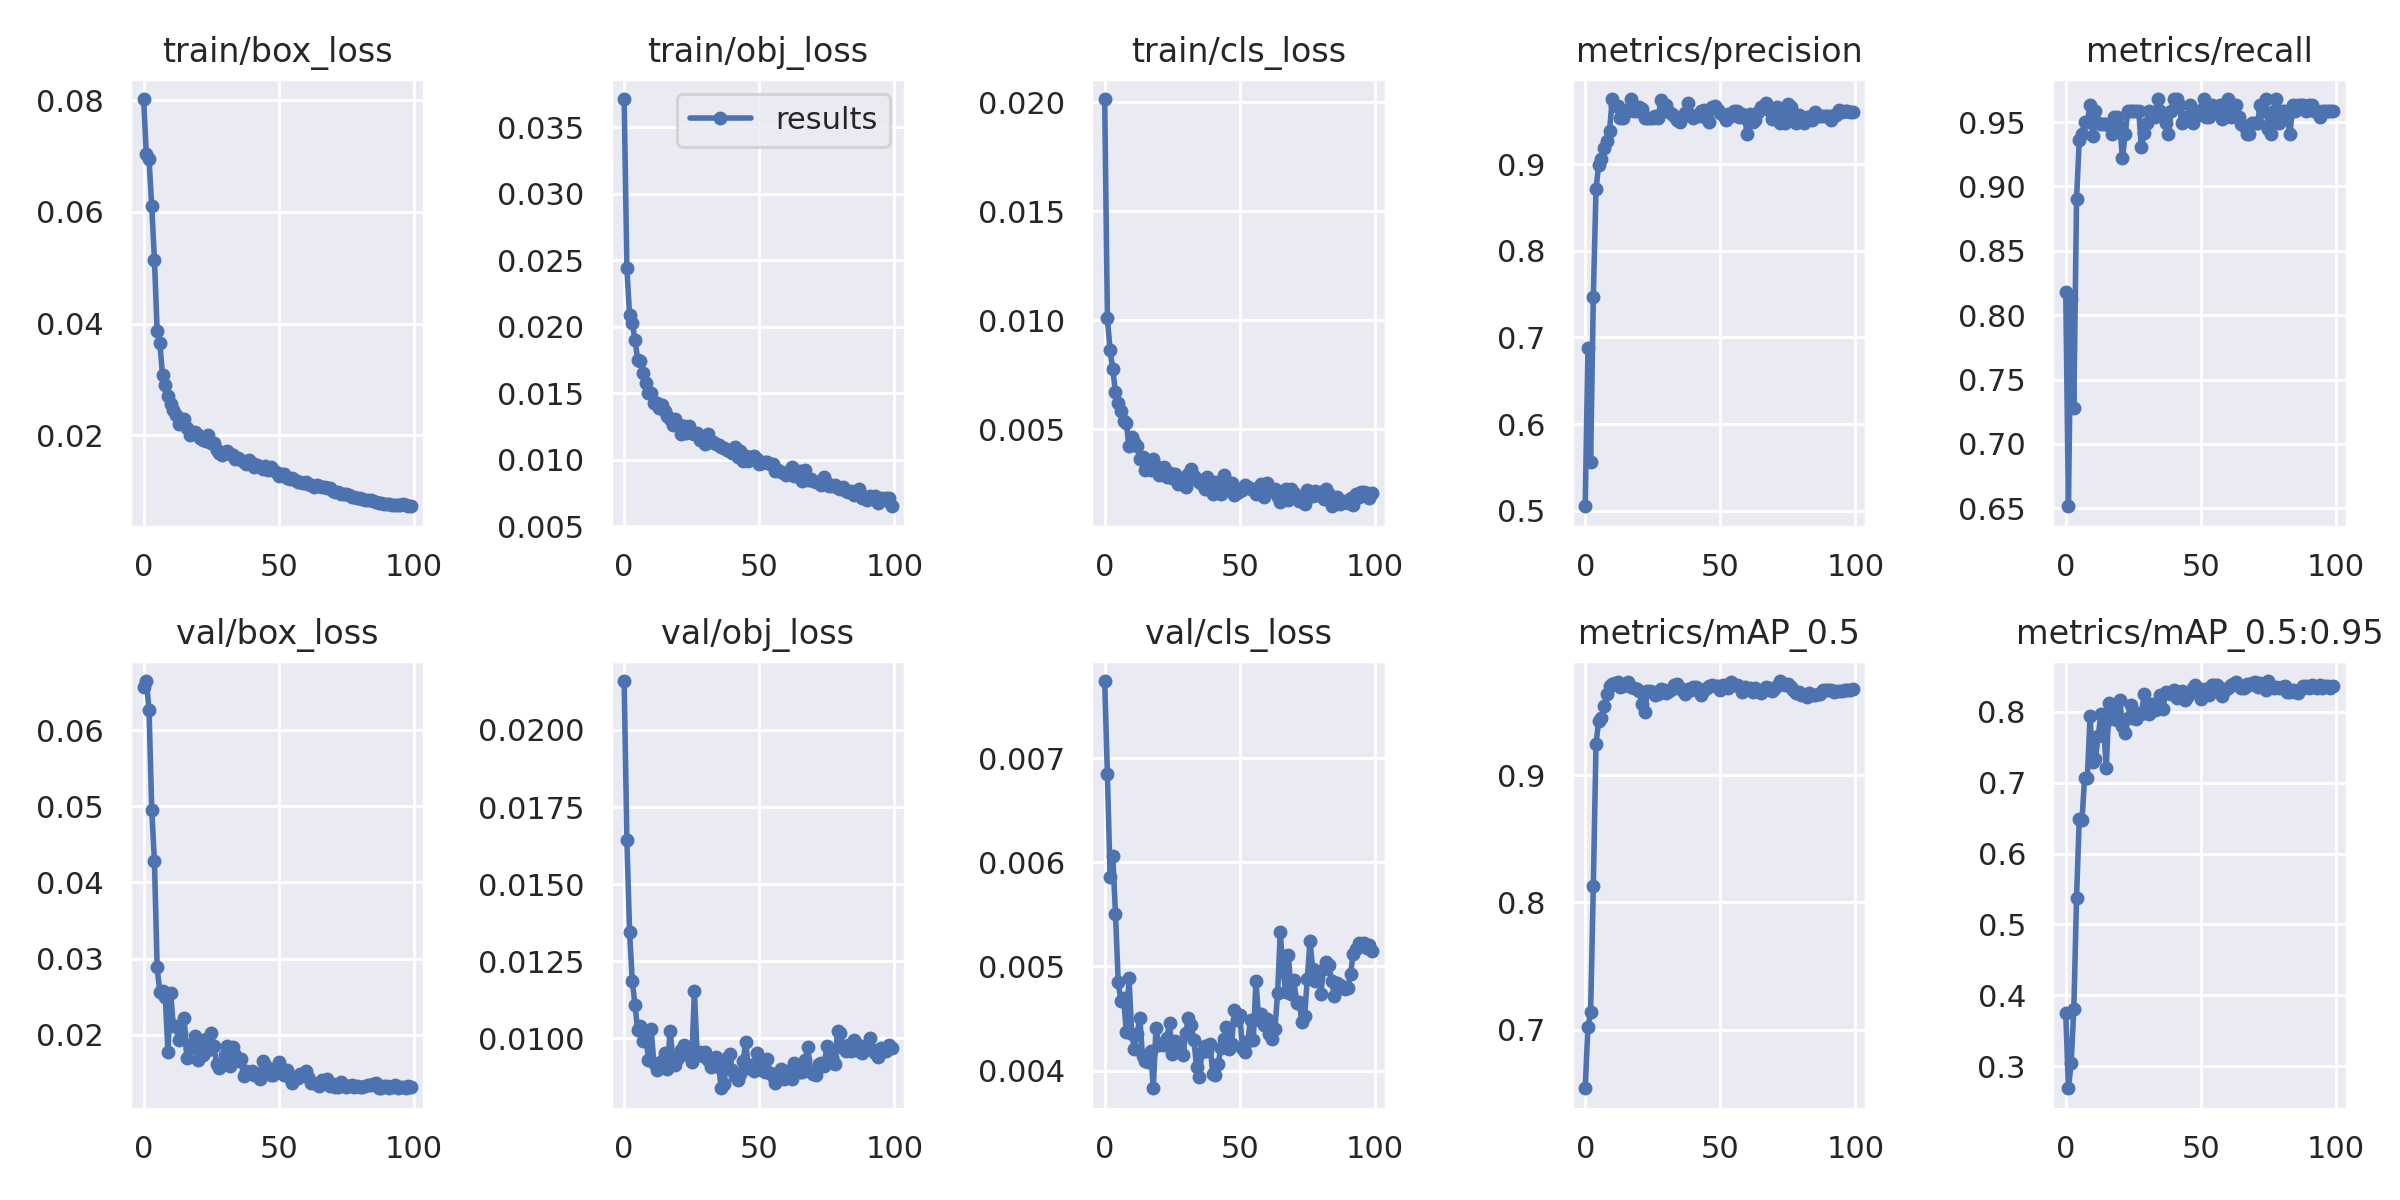

Source data for this figure (header and first rows):
epoch, train/box_loss, train/obj_loss, train/cls_loss, metrics/precision, metrics/recall, metrics/mAP_0.5, metrics/mAP_0.5:0.95, val/box_loss, val/obj_loss, val/cls_loss, x/lr0, x/lr1, x/lr2
0, 0.08018, 0.0371, 0.02015, 0.5051, 0.8178, 0.6539, 0.3747, 0.06563, 0.02158, 0.007741, 0.003292, 0.003292, 0.07037
1, 0.07025, 0.02443, 0.01009, 0.6873, 0.6516, 0.7022, 0.2687, 0.06644, 0.01644, 0.006845, 0.006559, 0.006559, 0.04031
2, 0.06938, 0.02085, 0.008621, 0.5557, 0.8126, 0.7135, 0.3044, 0.06267, 0.01346, 0.005863, 0.009761, 0.009761, 0.01018
3, 0.06102, 0.02028, 0.007748, 0.747, 0.7277, 0.8128, 0.3806, 0.04952, 0.01187, 0.006057, 0.009703, 0.009703, 0.009703
4, 0.05138, 0.01902, 0.006685, 0.8711, 0.8901, 0.9248, 0.5371, 0.04279, 0.01109, 0.005505, 0.009703, 0.009703, 0.009703
5, 0.03869, 0.01751, 0.006195, 0.8997, 0.936, 0.9431, 0.6486, 0.02885, 0.01028, 0.004855, 0.009604, 0.009604, 0.009604
6, 0.03644, 0.01743, 0.005821, 0.9065, 0.9405, 0.945, 0.6471, 0.02557, 0.01041, 0.004669, 0.009505, 0.009505, 0.009505
7, 0.03076, 0.01653, 0.005362, 0.9187, 0.9497, 0.9547, 0.707, 0.02569, 0.009916, 0.004695, 0.009406, 0.009406, 0.009406
8, 0.02902, 0.0158, 0.005284, 0.9269, 0.9497, 0.9638, 0.7072, 0.02502, 0.01007, 0.004371, 0.009307, 0.009307, 0.009307
9, 0.027, 0.01502, 0.004227, 0.9385, 0.9633, 0.9699, 0.7937, 0.01773, 0.009314, 0.004891, 0.009208, 0.009208, 0.009208
10, 0.02563, 0.01503, 0.004654, 0.9752, 0.9388, 0.9716, 0.7289, 0.02547, 0.0103, 0.004355, 0.009109, 0.009109, 0.009109
11, 0.02452, 0.01426, 0.004423, 0.967, 0.9587, 0.9723, 0.7339, 0.02109, 0.009187, 0.004211, 0.00901, 0.00901, 0.00901
12, 0.02361, 0.01425, 0.004244, 0.967, 0.9493, 0.9735, 0.7653, 0.0211, 0.008972, 0.00435, 0.008911, 0.008911, 0.008911
13, 0.02196, 0.0139, 0.003611, 0.9537, 0.9485, 0.9691, 0.7968, 0.01933, 0.009154, 0.004507, 0.008812, 0.008812, 0.008812
14, 0.02295, 0.01415, 0.003709, 0.9539, 0.9484, 0.9706, 0.7808, 0.02024, 0.009281, 0.004136, 0.008713, 0.008713, 0.008713
15, 0.02296, 0.01369, 0.003141, 0.9626, 0.9485, 0.9717, 0.7205, 0.02219, 0.00953, 0.004087, 0.008614, 0.008614, 0.008614
16, 0.02131, 0.01332, 0.003222, 0.9621, 0.9474, 0.9736, 0.8131, 0.0169, 0.009012, 0.004084, 0.008515, 0.008515, 0.008515
17, 0.02003, 0.01308, 0.003122, 0.9755, 0.9409, 0.9691, 0.8057, 0.01827, 0.01025, 0.00419, 0.008416, 0.008416, 0.008416
18, 0.02045, 0.01264, 0.003645, 0.9617, 0.9541, 0.9684, 0.7901, 0.01878, 0.009372, 0.00383, 0.008317, 0.008317, 0.008317
19, 0.02056, 0.01308, 0.003301, 0.9619, 0.9541, 0.9681, 0.7884, 0.01984, 0.00913, 0.004408, 0.008218, 0.008218, 0.008218
20, 0.02008, 0.01268, 0.002871, 0.9666, 0.946, 0.9665, 0.817, 0.01665, 0.00938, 0.004246, 0.008119, 0.008119, 0.008119
21, 0.01959, 0.0119, 0.00323, 0.9636, 0.9222, 0.9563, 0.7795, 0.0188, 0.009615, 0.004259, 0.00802, 0.00802, 0.00802
22, 0.01921, 0.0125, 0.003279, 0.9539, 0.9404, 0.9498, 0.7707, 0.0173, 0.00978, 0.004248, 0.007921, 0.007921, 0.007921
23, 0.01903, 0.01201, 0.002823, 0.9541, 0.9587, 0.966, 0.7917, 0.01946, 0.0095, 0.004314, 0.007822, 0.007822, 0.007822
24, 0.02011, 0.01256, 0.00298, 0.954, 0.9587, 0.9661, 0.8102, 0.01806, 0.009587, 0.004457, 0.007723, 0.007723, 0.007723
25, 0.01855, 0.01199, 0.00276, 0.9537, 0.9587, 0.9658, 0.7907, 0.0202, 0.009221, 0.00416, 0.007624, 0.007624, 0.007624
26, 0.01856, 0.01197, 0.002943, 0.9556, 0.9587, 0.9629, 0.7905, 0.01854, 0.01153, 0.004287, 0.007525, 0.007525, 0.007525
27, 0.01734, 0.01199, 0.002456, 0.9539, 0.9587, 0.9642, 0.7989, 0.01623, 0.009518, 0.004229, 0.007426, 0.007426, 0.007426
28, 0.01688, 0.01151, 0.002524, 0.9747, 0.9304, 0.968, 0.7963, 0.0157, 0.009567, 0.00419, 0.007327, 0.007327, 0.007327
29, 0.01649, 0.01163, 0.002762, 0.9663, 0.9415, 0.9667, 0.8247, 0.01609, 0.009428, 0.004148, 0.007228, 0.007228, 0.007228
30, 0.01706, 0.01121, 0.002363, 0.9691, 0.9495, 0.9648, 0.8109, 0.0174, 0.009556, 0.004356, 0.007129, 0.007129, 0.007129
31, 0.01719, 0.0119, 0.00295, 0.961, 0.9587, 0.966, 0.7976, 0.01856, 0.009291, 0.004503, 0.00703, 0.00703, 0.00703
32, 0.01657, 0.01136, 0.00318, 0.9581, 0.9541, 0.9678, 0.8105, 0.01596, 0.00908, 0.00444, 0.006931, 0.006931, 0.006931
33, 0.01641, 0.01136, 0.00285, 0.9557, 0.9541, 0.9711, 0.8032, 0.01842, 0.009313, 0.004298, 0.006832, 0.006832, 0.006832
34, 0.01582, 0.01121, 0.002718, 0.9518, 0.9679, 0.9714, 0.8045, 0.01737, 0.009399, 0.004038, 0.006733, 0.006733, 0.006733
35, 0.01589, 0.01109, 0.00258, 0.9492, 0.9586, 0.9686, 0.8233, 0.01662, 0.009061, 0.00394, 0.006634, 0.006634, 0.006634
36, 0.01551, 0.01094, 0.002462, 0.9551, 0.9541, 0.9673, 0.8044, 0.0168, 0.008385, 0.004175, 0.006535, 0.006535, 0.006535
37, 0.01525, 0.0109, 0.00226, 0.9594, 0.9495, 0.9639, 0.8285, 0.01464, 0.00853, 0.004233, 0.006436, 0.006436, 0.006436
38, 0.01487, 0.01073, 0.002814, 0.9708, 0.9405, 0.9676, 0.826, 0.01522, 0.009368, 0.004184, 0.006337, 0.006337, 0.006337
39, 0.01556, 0.0107, 0.002466, 0.9567, 0.9587, 0.9668, 0.8259, 0.01502, 0.009503, 0.004251, 0.006238, 0.006238, 0.006238
40, 0.01498, 0.01051, 0.002025, 0.9538, 0.9679, 0.9695, 0.8314, 0.01528, 0.008966, 0.003966, 0.006139, 0.006139, 0.006139
41, 0.01437, 0.01092, 0.00256, 0.9564, 0.9679, 0.9694, 0.8196, 0.01478, 0.008785, 0.003959, 0.00604, 0.00604, 0.00604
42, 0.01471, 0.01024, 0.002387, 0.9558, 0.9633, 0.9682, 0.8232, 0.01487, 0.008658, 0.004065, 0.005941, 0.005941, 0.005941
43, 0.0143, 0.01064, 0.002011, 0.962, 0.9495, 0.9635, 0.8301, 0.01414, 0.008853, 0.004215, 0.005842, 0.005842, 0.005842
44, 0.01389, 0.009907, 0.002893, 0.9622, 0.9541, 0.9671, 0.8162, 0.01653, 0.009257, 0.004304, 0.005743, 0.005743, 0.005743
45, 0.01453, 0.0103, 0.002401, 0.9525, 0.9541, 0.9687, 0.8209, 0.01602, 0.009869, 0.004417, 0.005644, 0.005644, 0.005644
46, 0.01387, 0.009928, 0.002505, 0.9492, 0.9632, 0.9704, 0.8269, 0.0153, 0.009043, 0.004207, 0.005545, 0.005545, 0.005545
47, 0.01428, 0.0102, 0.002543, 0.9665, 0.9495, 0.9708, 0.8337, 0.01475, 0.009126, 0.004259, 0.005446, 0.005446, 0.005446
48, 0.01372, 0.0103, 0.001994, 0.967, 0.9541, 0.9704, 0.8376, 0.01477, 0.008942, 0.004584, 0.005347, 0.005347, 0.005347
49, 0.01346, 0.01004, 0.002081, 0.9629, 0.9579, 0.9705, 0.8276, 0.01561, 0.009515, 0.004484, 0.005248, 0.005248, 0.005248
50, 0.01267, 0.009658, 0.002139, 0.9588, 0.9594, 0.9668, 0.8183, 0.0164, 0.009321, 0.004534, 0.005149, 0.005149, 0.005149
51, 0.0131, 0.009743, 0.002209, 0.9576, 0.9678, 0.9711, 0.8329, 0.01511, 0.008961, 0.004216, 0.00505, 0.00505, 0.00505
52, 0.01313, 0.00981, 0.002436, 0.9513, 0.9541, 0.971, 0.826, 0.01466, 0.008924, 0.004181, 0.004951, 0.004951, 0.004951
53, 0.01236, 0.009838, 0.002327, 0.9582, 0.9541, 0.9683, 0.8232, 0.01532, 0.009337, 0.004287, 0.004852, 0.004852, 0.004852
54, 0.01226, 0.009695, 0.002245, 0.9553, 0.9633, 0.9737, 0.8379, 0.01431, 0.00887, 0.004489, 0.004753, 0.004753, 0.004753
55, 0.01235, 0.009678, 0.002253, 0.962, 0.9587, 0.9713, 0.8384, 0.01372, 0.008766, 0.004294, 0.004654, 0.004654, 0.004654
56, 0.01196, 0.009189, 0.002026, 0.9621, 0.9587, 0.9711, 0.8375, 0.01443, 0.008542, 0.004858, 0.004555, 0.004555, 0.004555
57, 0.0116, 0.009208, 0.002321, 0.9547, 0.9633, 0.9699, 0.8335, 0.01433, 0.008881, 0.004489, 0.004456, 0.004456, 0.004456
58, 0.01165, 0.00911, 0.002478, 0.9583, 0.9523, 0.9656, 0.8225, 0.01491, 0.008998, 0.004541, 0.004357, 0.004357, 0.004357
59, 0.01146, 0.009005, 0.001882, 0.9541, 0.9541, 0.9691, 0.8308, 0.01466, 0.008677, 0.004437, 0.004258, 0.004258, 0.004258
... 40 more rows
